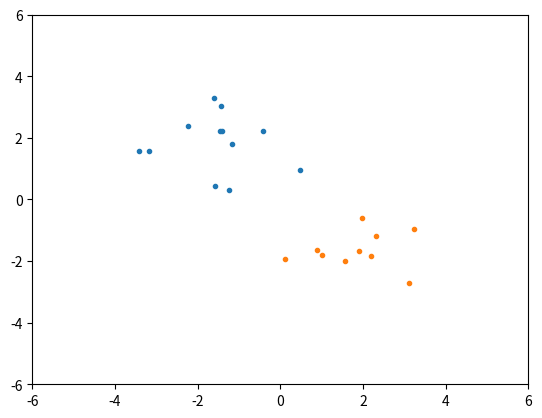

Here is the Python script that generated this plot: (Note: this script raises an exception after producing the figure.)
import numpy as np
import matplotlib.pyplot as plot
import scipy.optimize as optimize
import sys

N1 = 12
N2 = 10
DIM = 2 + 1 

class SVM:
    def __init__(self , X , y , C ):
        prod_X = np.zeros((X.shape[0],X.shape[0]))
        for i in range(X.shape[0]):
            for j in range(X.shape[0]):
                prod_X[i,j] = X[i].T.dot(X[j])
        constraints = (
            {
                'type':'eq',
                'fun' : lambda lap : lap.T.dot(y) ,
                'jac' : lambda lap : np.sum(y)
            },
            {
                'type':'ineq',
                'fun' : lambda lap : lap,
                'jac' : lambda lap : np.ones_like(lap)
            },
            {
                'type':'ineq',
                'fun' : lambda lap : -1.0 * ( lap - C ),
                'jac' : lambda lap : -1.0 * np.ones_like( lap )
            }
        )
        def func(lap ,sign = 1.0):
            loss = 0.0
            for i in range( lap.shape[0] ):
                for j in range( lap.shape[0] ) :
                    loss += 0.5 * lap[i] * lap[j] * y[i] * y[j] * prod_X[i,j]
            loss -= np.sum( lap )
            return loss
        def func_deriv( lap , sing = 1.0):
            d = np.zeros_like( lap ) 
            for i in range( lap.shape[0] ):
                for j in range( lap.shape[1]):
                    d[i] += 0.5 * lap[j] * y[i] * y[j] * prod_X[i,j]
            d -= np.ones_like( d ) 
            return d
        res = optimize( func , np.zeros( X.shape[0] ), jac = func_deriv , constraints = constraints ,  method = 'SLSQP' , options= {'disp':True})
        self.lap = res.x
        printf(self.lap)
        
        
def generate_data(  ):
    x1 = np.ones( ( DIM , N1 ) )
    x2 = np.ones ( ( DIM , N2 ) )

    x1[0,:] = -1.7 + 1.1 * np.random.randn(N1)
    x1[1,:] = 1.6 + 0.9 * np.random.randn(N1)

    x2[0,:] = 1.3 + 1.0 * np.random.randn(N2)
    x2[1,:] = -1.5 + 0.8 * np.random.randn(N2)
    
    y1 = np.ones((N1,1))
    y2 = -1 * np.ones((N2,1))
    return x1 , y1 ,  x2 , y2

if __name__ == "__main__":
    x1 , y1 , x2 , y2 = generate_data()
    plot.axis((-6,6,-6,6))
    plot.scatter(x1[0,:],x1[1,:],marker=".")
    plot.scatter(x2[0,:],x2[1,:],marker=".")
    X = np.concatenate( [x1,x2] , axis = 1 )
    X = X.T
    svm = SVM( X , y , C = 1.0 )
    print(svm.lap)
